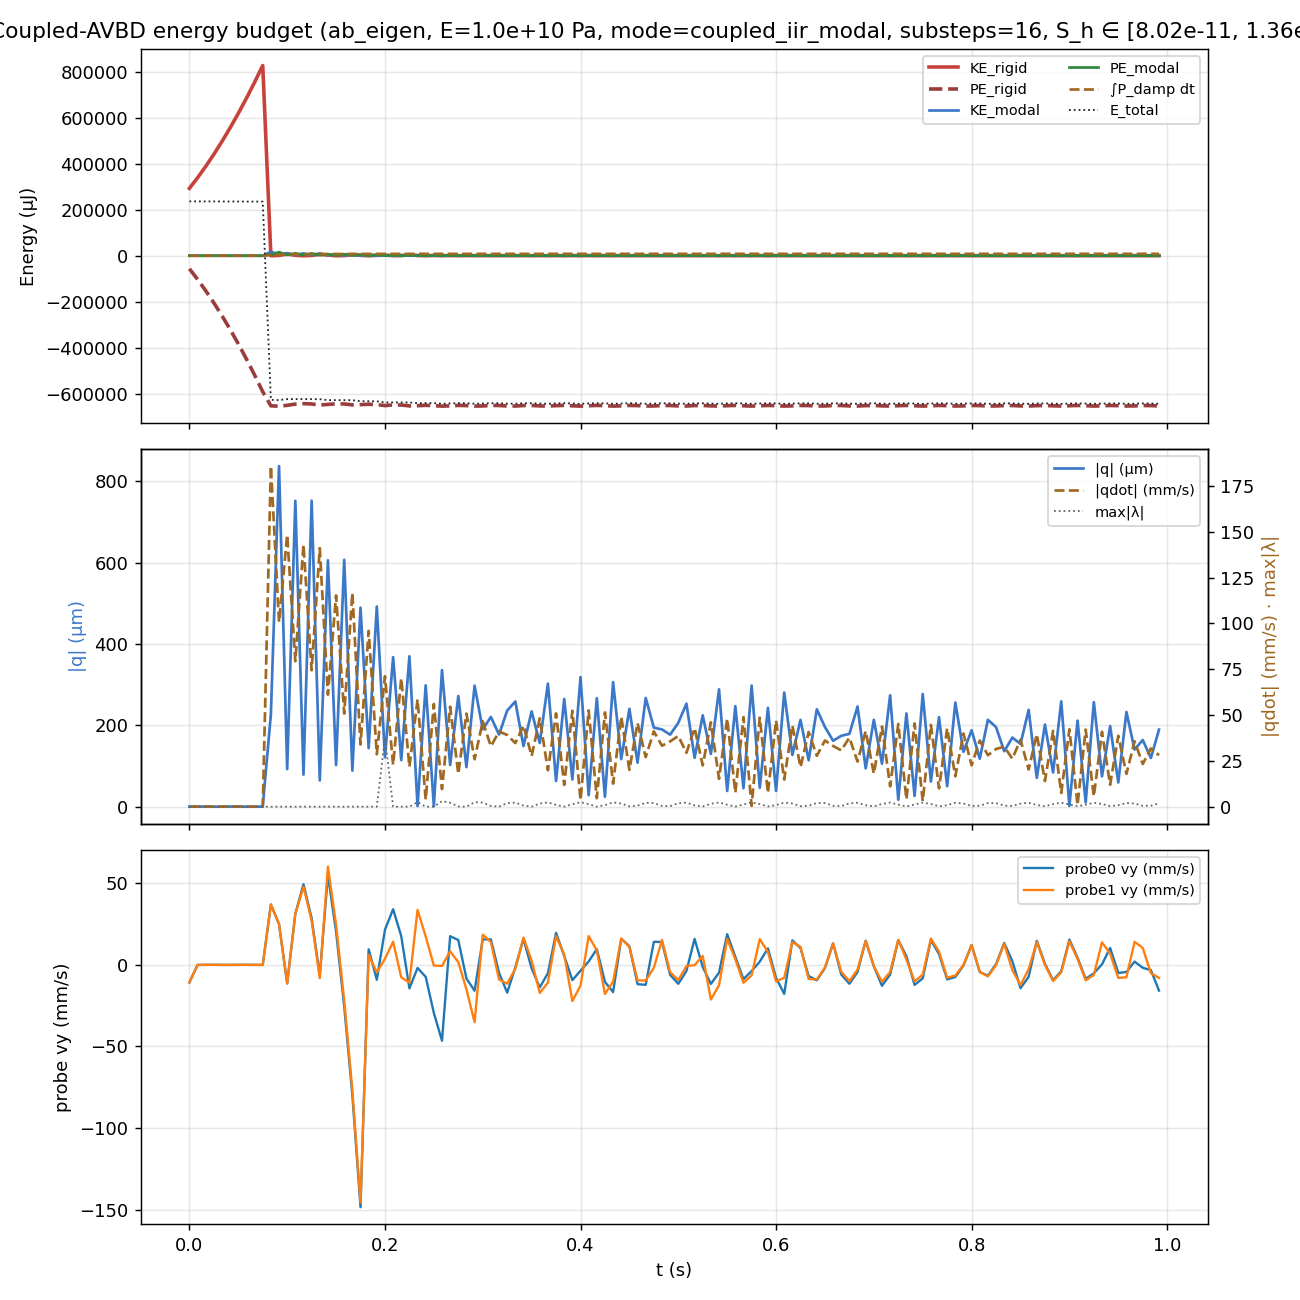

The table this chart was drawn from, first rows:
step, t_s, KE_rigid_J, PE_rigid_J, KE_modal_J, PE_modal_J, P_damp_W, cum_damp_E_J, E_total_J, q_norm_m, qdot_norm, q_acc_norm, max_deflection_m, contact_lambda_max, min_S_h, max_S_h, postkick_calls, gain, damping_scale, eta, alpha_cap, cap_engagements, dE_modal, dE_rigid_loss
0, 0.0, 0.2927, -0.05663, 3.309712068267709e-10, 3.5742948241224637e-10, 2.0439957668435164e-09, 1.7033298057029304e-11, 0.236, 1.382903329996294e-07, 2.5728241557742374e-05, 0.0, 1.4767097041202943e-07, 0.0, 8.019347126790347e-11, 1.355220557600453e-07, 0, 1.0, 1.0, nan, 1.0, 0, 9.17068131166919e-11, 0.0
1, 0.008333, 0.3387, -0.1026, 2.4571642672694457e-10, 2.3395897723588674e-09, 7.193796263278422e-09, 7.698160025101616e-11, 0.236, 2.99270729537901e-07, 2.2168284855935272e-05, 0.0, 3.0966642883545767e-07, 0.01336, 8.019347126790347e-11, 1.355220557600453e-07, 0, 1.0, 1.0, nan, 1.0, 0, 3.835004348741992e-10, 0.0
2, 0.01667, 0.388, -0.152, 6.166496199812242e-10, 1.2347574460526335e-09, 1.590152249118769e-08, 2.0949428767758026e-10, 0.236, 2.0671557893701465e-07, 3.5118360439554246e-05, 0.0, 2.0798223273854937e-07, 0.01167, 8.019347126790347e-11, 1.355220557600453e-07, 0, 1.0, 1.0, nan, 1.0, 0, -1.332140323066239e-10, 0.0
3, 0.025, 0.4405, -0.2047, 2.8856993979540805e-10, 4.216795437972361e-11, 9.000535936988681e-09, 2.844987538191526e-10, 0.2359, 1.3502394621843454e-08, 2.4023735754266364e-05, 0.0, 1.9350647921580667e-08, 0.01219, 8.019347126790347e-11, 1.355220557600453e-07, 0, 1.0, 1.0, nan, 1.0, 0, -2.926544313478049e-10, 0.0
4, 0.03333, 0.4964, -0.2607, 4.5482061557079985e-10, 2.6857416461041714e-10, 3.400489307900402e-09, 3.128361647183226e-10, 0.2357, 1.0129691505220577e-07, 3.016025913584961e-05, 0.0, 1.1900960189200067e-07, 0.01254, 8.019347126790347e-11, 1.355220557600453e-07, 0, 1.0, 1.0, nan, 1.0, 0, 7.155566728234055e-11, 0.0
5, 0.04167, 0.5557, -0.3201, 2.901470727719986e-10, 1.746900292314127e-09, 7.342417016077011e-09, 3.7402297318563106e-10, 0.2356, 2.962564352526367e-07, 2.408929524797264e-05, 0.0, 3.1140307811893633e-07, 0.01226, 8.019347126790347e-11, 1.355220557600453e-07, 0, 1.0, 1.0, nan, 1.0, 0, 2.1858225947140245e-10, 0.0
6, 0.05, 0.6183, -0.3828, 3.8118243226365227e-10, 1.2558378765766296e-09, 1.1227053073268483e-09, 3.8337885074668815e-10, 0.2355, 2.123931059462433e-07, 2.7610955516376185e-05, 0.0, 2.1303322110915436e-07, 0.01197, 8.019347126790347e-11, 1.355220557600453e-07, 0, 1.0, 1.0, nan, 1.0, 0, -4.775443520010716e-11, 0.0
7, 0.05833, 0.6842, -0.4489, 2.7341196319042863e-10, 2.4598411411543708e-11, 6.1912318567298944e-09, 4.349724495527706e-10, 0.2353, 1.5297707833017475e-08, 2.338426664192951e-05, 0.0, 1.5992138899254513e-08, 0.01228, 8.019347126790347e-11, 1.355220557600453e-07, 0, 1.0, 1.0, nan, 1.0, 0, -1.9199671794307849e-10, 0.0
8, 0.06667, 0.7534, -0.5183, 3.4520746552996926e-10, 2.3644181203651377e-10, 3.0448347115669097e-10, 4.375098118124097e-10, 0.2352, 9.561300365072856e-08, 2.6275747963853256e-05, 0.0, 1.1243523158284545e-07, 0.01292, 8.019347126790347e-11, 1.355220557600453e-07, 0, 1.0, 1.0, nan, 1.0, 0, 2.7043032338663443e-11, 0.0
9, 0.075, 0.826, -0.591, 2.4407619824300487e-10, 1.5689682512345245e-09, 5.11771055673553e-09, 4.801573997852058e-10, 0.235, 2.9327827816771347e-07, 2.2094171097509172e-05, 0.0, 3.145046328652437e-07, 0.01232, 8.019347126790347e-11, 1.355220557600453e-07, 0, 1.0, 1.0, nan, 1.0, 0, 1.6016053209302263e-10, 0.0
10, 0.08333, 1.1719026642636577e-05, -0.6521, 0.01728, 0.004948, 0.4414, 0.003678, -0.6261, 0.0002271, 0.1859, 0.0, 0.0002987, 0.0, 8.019347126790347e-11, 1.355220557600453e-07, 0, 1.0, 1.0, nan, 1.0, 0, -6.848638096665707e-05, 0.0
11, 0.09167, 0.001485, -0.6536, 0.005079, 0.01531, 0.1326, 0.004783, -0.627, 0.000837, 0.1008, 0.0, 0.0008735, 0.0, 8.019347126790347e-11, 1.355220557600453e-07, 0, 1.0, 1.0, nan, 1.0, 0, -0.0001352, 0.0
12, 0.1, 0.007416, -0.6498, 0.01101, 0.00327, 0.06259, 0.005305, -0.6228, 9.238443029279916e-05, 0.1484, 0.0, 0.0001361, 0.0, 8.019347126790347e-11, 1.355220557600453e-07, 0, 1.0, 1.0, nan, 1.0, 0, -1.3684572258485309e-05, 0.0
13, 0.1083, 0.002068, -0.6445, 0.003153, 0.01051, 0.09257, 0.006076, -0.6227, 0.0007517, 0.07941, 0.0, 0.0007997, 0.0, 8.019347126790347e-11, 1.355220557600453e-07, 0, 1.0, 1.0, nan, 1.0, 0, -5.574699400679069e-05, 0.0
14, 0.1167, 3.624329943754879e-05, -0.6426, 0.01023, 0.002992, 0.01422, 0.006195, -0.6231, 7.888979915124213e-05, 0.143, 0.0, 0.0001183, 0.0, 8.019347126790347e-11, 1.355220557600453e-07, 0, 1.0, 1.0, nan, 1.0, 0, -6.679347866035343e-06, 0.0
15, 0.125, 0.00134, -0.644, 0.002774, 0.01005, 0.07912, 0.006854, -0.6229, 0.000752, 0.07448, 0.0, 0.0008096, 0.0, 8.019347126790347e-11, 1.355220557600453e-07, 0, 1.0, 1.0, nan, 1.0, 0, -3.818341879159755e-05, 0.0
16, 0.1333, 0.005992, -0.6487, 0.009954, 0.002536, 0.004667, 0.006893, -0.6233, 6.451360110340383e-05, 0.1411, 0.0, 9.848183898031344e-05, 0.0, 8.019347126790347e-11, 1.355220557600453e-07, 0, 1.0, 1.0, nan, 1.0, 0, -7.630197254355e-06, 0.0
17, 0.1417, 0.002935, -0.6458, 0.001869, 0.006569, 0.04857, 0.007297, -0.6271, 0.0006054, 0.06114, 0.0, 0.0006716, 0.0, 8.019347126790347e-11, 1.355220557600453e-07, 0, 1.0, 1.0, nan, 1.0, 0, -1.6033028115737535e-05, 0.0
18, 0.15, 0.0001791, -0.6431, 0.00665, 0.001563, 0.00848, 0.007368, -0.6274, 0.0001024, 0.1153, 0.0, 0.0001399, 0.0, 8.019347126790347e-11, 1.355220557600453e-07, 0, 1.0, 1.0, nan, 1.0, 0, -1.373843138119911e-05, 0.0
19, 0.1583, 0.0007715, -0.6438, 0.001291, 0.006744, 0.03283, 0.007642, -0.6274, 0.0006068, 0.05081, 0.0, 0.0006772, 0.0, 8.019347126790347e-11, 1.355220557600453e-07, 0, 1.0, 1.0, nan, 1.0, 0, -8.485080451963584e-06, 0.0
20, 0.1667, 0.004725, -0.6479, 0.006816, 0.001036, 0.01233, 0.007745, -0.6276, 8.851173770192592e-05, 0.1168, 0.0, 0.0001198, 0.0, 8.019347126790347e-11, 1.355220557600453e-07, 0, 1.0, 1.0, nan, 1.0, 0, -1.4110103722077272e-05, 0.0
21, 0.175, 0.001859, -0.6468, 0.0005765, 0.004586, 0.007339, 0.007806, -0.632, 0.0004891, 0.03396, 0.0, 0.0005501, 0.0, 8.019347126790347e-11, 1.355220557600453e-07, 0, 1.0, 1.0, nan, 1.0, 0, -1.9716503393291812e-06, 0.0
22, 0.1833, 1.4819766816776801e-06, -0.6452, 0.004605, 0.000482, 0.01283, 0.007913, -0.6322, 0.0001438, 0.09597, 0.0, 0.0001671, 0.0, 8.019347126790347e-11, 1.355220557600453e-07, 0, 1.0, 1.0, nan, 1.0, 0, -8.070893479609521e-06, 0.0
23, 0.1917, 0.001596, -0.6469, 0.0004102, 0.004616, 0.002724, 0.007935, -0.6324, 0.0004919, 0.02864, 0.0, 0.0005538, 0.0, 8.019347126790347e-11, 1.355220557600453e-07, 0, 1.0, 1.0, nan, 1.0, 0, -6.653185635136297e-07, 0.0
24, 0.2, 0.002935, -0.651, 0.002536, 0.0002828, 0.00612, 0.007986, -0.6372, 0.0001215, 0.07122, 0.0, 0.0001291, 37.87, 8.019347126790347e-11, 1.355220557600453e-07, 0, 1.0, 1.0, nan, 1.0, 0, -0.001116, 0.0
25, 0.2083, 0.0002666, -0.6481, 0.0002607, 0.002465, 0.0008695, 0.007994, -0.6371, 0.0003675, 0.02283, 0.0, 0.0004099, 0.0, 8.019347126790347e-11, 1.355220557600453e-07, 0, 1.0, 1.0, nan, 1.0, 0, -1.1216229201293018e-06, 0.0
26, 0.2167, 0.0006107, -0.6485, 0.002459, 0.0002485, 0.003192, 0.00802, -0.6372, 0.0001145, 0.07013, 0.0, 0.0001206, 0.0, 8.019347126790347e-11, 1.355220557600453e-07, 0, 1.0, 1.0, nan, 1.0, 0, -1.014809164504634e-06, 0.0
27, 0.225, 0.004292, -0.6523, 0.0002375, 0.002456, 0.0008428, 0.008027, -0.6373, 0.0003696, 0.02179, 0.0, 0.0004101, 0.0, 8.019347126790347e-11, 1.355220557600453e-07, 0, 1.0, 1.0, nan, 1.0, 0, -1.1457224733395395e-06, 0.0
28, 0.2333, 0.001115, -0.6516, 0.001716, 5.05097789326928e-06, 0.006723, 0.008083, -0.6407, 1.5650370913135416e-06, 0.05859, 0.0, 2.7339875516938494e-06, 2.524, 8.019347126790347e-11, 1.355220557600453e-07, 0, 1.0, 1.0, nan, 1.0, 0, -4.2498081251283884e-05, 0.0
29, 0.2417, 2.8004728857352092e-05, -0.6499, 7.635700885009368e-06, 0.001575, 0.001077, 0.008092, -0.6402, 0.0002982, 0.003908, 0.0, 0.0003282, 0.0, 8.019347126790347e-11, 1.355220557600453e-07, 0, 1.0, 1.0, nan, 1.0, 0, -3.0188723643131965e-07, 0.0
30, 0.25, 0.00128, -0.6513, 0.001573, 3.749267781173503e-06, 0.001206, 0.008102, -0.6403, 1.2689816611003742e-06, 0.05609, 0.0, 1.9767683958420262e-06, 0.0, 8.019347126790347e-11, 1.355220557600453e-07, 0, 1.0, 1.0, nan, 1.0, 0, -3.4901952719926764e-07, 0.0
31, 0.2583, 5.14852051313709e-05, -0.6534, 4.616372623830127e-05, 0.001991, 0.000218, 0.008104, -0.6432, 0.0003356, 0.009609, 0.0, 0.0003694, 3.032, 8.019347126790347e-11, 1.355220557600453e-07, 0, 1.0, 1.0, nan, 1.0, 0, 1.396422698000336e-05, 0.0
32, 0.2667, 0.0008983, -0.6522, 0.00149, 0.0001862, 0.0007053, 0.00811, -0.6415, 0.0001024, 0.05458, 0.0, 0.0001129, 2.153, 8.019347126790347e-11, 1.355220557600453e-07, 0, 1.0, 1.0, nan, 1.0, 0, -4.383238316286249e-05, 0.0
33, 0.275, 0.0001481, -0.6502, 0.0001595, 0.0013, 0.0001233, 0.008111, -0.6405, 0.000272, 0.01786, 0.0, 0.000298, 0.1476, 8.019347126790347e-11, 1.355220557600453e-07, 0, 1.0, 1.0, nan, 1.0, 0, -1.3396653727375338e-06, 0.0
34, 0.2833, 0.0008205, -0.651, 0.001291, 0.0001676, 0.00052, 0.008115, -0.6406, 9.720317784582419e-05, 0.05081, 0.0, 0.0001072, 0.0, 8.019347126790347e-11, 1.355220557600453e-07, 0, 1.0, 1.0, nan, 1.0, 0, -1.339452161358643e-07, 0.0
35, 0.2917, 0.0002345, -0.6532, 0.0003356, 0.001553, 0.0001661, 0.008117, -0.6429, 0.0002975, 0.02591, 0.0, 0.0003256, 2.469, 8.019347126790347e-11, 1.355220557600453e-07, 0, 1.0, 1.0, nan, 1.0, 0, 2.4742916448935743e-05, 0.0
36, 0.3, 0.0005917, -0.6526, 0.001087, 0.0006359, 0.0004027, 0.00812, -0.6422, 0.0001902, 0.04662, 0.0, 0.0002085, 2.248, 8.019347126790347e-11, 1.355220557600453e-07, 0, 1.0, 1.0, nan, 1.0, 0, -3.63980885798817e-05, 0.0
37, 0.3083, 0.0003591, -0.6505, 0.000543, 0.0008531, 0.000208, 0.008122, -0.6406, 0.0002206, 0.03295, 0.0, 0.0002404, 0.4225, 8.019347126790347e-11, 1.355220557600453e-07, 0, 1.0, 1.0, nan, 1.0, 0, -4.852395384686431e-06, 0.0
38, 0.3167, 0.0004578, -0.6507, 0.0008408, 0.0005514, 0.0003013, 0.008124, -0.6407, 0.0001773, 0.04101, 0.0, 0.0001938, 0.0, 8.019347126790347e-11, 1.355220557600453e-07, 0, 1.0, 1.0, nan, 1.0, 0, -5.1803823387453277e-08, 0.0
39, 0.325, 0.0004645, -0.6529, 0.0007669, 0.0009779, 0.0002784, 0.008127, -0.6425, 0.0002361, 0.03916, 0.0, 0.0002577, 1.949, 8.019347126790347e-11, 1.355220557600453e-07, 0, 1.0, 1.0, nan, 1.0, 0, 2.9406964339403303e-05, 0.0
40, 0.3333, 0.0003075, -0.653, 0.0006034, 0.001173, 0.0002187, 0.008128, -0.6428, 0.0002586, 0.03474, 0.0, 0.0002826, 2.205, 8.019347126790347e-11, 1.355220557600453e-07, 0, 1.0, 1.0, nan, 1.0, 0, -2.686412719023483e-05, 0.0
41, 0.3417, 0.0005876, -0.6508, 0.00098, 0.0003896, 0.0003475, 0.008131, -0.6408, 0.000149, 0.04427, 0.0, 0.0001621, 0.6159, 8.019347126790347e-11, 1.355220557600453e-07, 0, 1.0, 1.0, nan, 1.0, 0, -1.0268582348651198e-05, 0.0
42, 0.35, 0.0001718, -0.6504, 0.0003822, 0.0009629, 0.0001381, 0.008132, -0.6407, 0.0002343, 0.02765, 0.0, 0.0002554, 0.0, 8.019347126790347e-11, 1.355220557600453e-07, 0, 1.0, 1.0, nan, 1.0, 0, 4.219033375484418e-09, 0.0
43, 0.3583, 0.0006729, -0.6524, 0.001163, 0.0004305, 0.0004126, 0.008136, -0.642, 0.0001566, 0.04823, 0.0, 0.0001712, 1.702, 8.019347126790347e-11, 1.355220557600453e-07, 0, 1.0, 1.0, nan, 1.0, 0, 3.071090425561937e-05, 0.0
44, 0.3667, 9.497193072289068e-05, -0.6532, 0.0001974, 0.001605, 7.182983852937437e-05, 0.008136, -0.6432, 0.0003025, 0.01987, 0.0, 0.0003303, 2.364, 8.019347126790347e-11, 1.355220557600453e-07, 0, 1.0, 1.0, nan, 1.0, 0, -1.5684958432187748e-05, 0.0
45, 0.375, 0.0007577, -0.6513, 0.001298, 7.038206674247161e-05, 0.0004573, 0.00814, -0.641, 6.325719076212017e-05, 0.05095, 0.0, 6.885764389323944e-05, 0.9423, 8.019347126790347e-11, 1.355220557600453e-07, 0, 1.0, 1.0, nan, 1.0, 0, -1.7950227931831696e-05, 0.0
46, 0.3833, 2.162649888918377e-05, -0.6502, 7.08146834742552e-05, 0.001229, 2.7019345214452832e-05, 0.008141, -0.6408, 0.0002647, 0.0119, 0.0, 0.0002886, 0.0, 8.019347126790347e-11, 1.355220557600453e-07, 0, 1.0, 1.0, nan, 1.0, 0, 1.4344196691768243e-08, 0.0
47, 0.3917, 0.0007862, -0.652, 0.001371, 7.876524671754308e-05, 0.0004834, 0.008145, -0.6416, 6.683475917642461e-05, 0.05237, 0.0, 7.332493741812112e-05, 1.329, 8.019347126790347e-11, 1.355220557600453e-07, 0, 1.0, 1.0, nan, 1.0, 0, 2.4762868900798322e-05, 0.0
48, 0.4, 1.5948502390047417e-06, -0.6533, 6.567449578238894e-06, 0.00178, 3.6030178801909053e-06, 0.008145, -0.6434, 0.0003186, 0.003624, 0.0, 0.0003481, 2.458, 8.019347126790347e-11, 1.355220557600453e-07, 0, 1.0, 1.0, nan, 1.0, 0, -1.0119595729646876e-06, 0.0
49, 0.4083, 0.0007899, -0.6518, 0.001382, 1.4511737626091338e-05, 0.0004861, 0.008149, -0.6414, 2.839656427026479e-05, 0.05257, 0.0, 3.127546604956809e-05, 1.367, 8.019347126790347e-11, 1.355220557600453e-07, 0, 1.0, 1.0, nan, 1.0, 0, -2.6627960002128127e-05, 0.0
50, 0.4167, 1.5322177484242916e-05, -0.6502, 1.0699098073245065e-05, 0.001246, 4.560840832262561e-06, 0.008149, -0.6408, 0.0002666, 0.004626, 0.0, 0.0002907, 0.01683, 8.019347126790347e-11, 1.355220557600453e-07, 0, 1.0, 1.0, nan, 1.0, 0, -6.217916780591748e-08, 0.0
51, 0.425, 0.000735, -0.6515, 0.001324, 1.0691241338502532e-05, 0.0004659, 0.008153, -0.6413, 2.434015608859071e-05, 0.05145, 0.0, 2.642147392811046e-05, 0.9057, 8.019347126790347e-11, 1.355220557600453e-07, 0, 1.0, 1.0, nan, 1.0, 0, 1.6501520392653377e-05, 0.0
52, 0.4333, 6.0871202819714705e-05, -0.6532, 7.927221830409528e-05, 0.001644, 2.8688275780297433e-05, 0.008153, -0.6433, 0.0003061, 0.01259, 0.0, 0.0003345, 2.347, 8.019347126790347e-11, 1.355220557600453e-07, 0, 1.0, 1.0, nan, 1.0, 0, 1.3144572536938738e-05, 0.0
53, 0.4417, 0.0006703, -0.6522, 0.001208, 0.0002407, 0.0004239, 0.008156, -0.642, 0.000117, 0.04915, 0.0, 0.0001281, 1.713, 8.019347126790347e-11, 1.355220557600453e-07, 0, 1.0, 1.0, nan, 1.0, 0, -3.0877675989629625e-05, 0.0
54, 0.45, 0.0001424, -0.6504, 0.0002025, 0.001014, 7.139593566529165e-05, 0.008157, -0.6409, 0.0002405, 0.02012, 0.0, 0.0002621, 0.1756, 8.019347126790347e-11, 1.355220557600453e-07, 0, 1.0, 1.0, nan, 1.0, 0, -1.3888897397104638e-06, 0.0
55, 0.4583, 0.0005575, -0.6511, 0.001042, 0.0002057, 0.0003657, 0.00816, -0.6411, 0.0001082, 0.04565, 0.0, 0.0001179, 0.5861, 8.019347126790347e-11, 1.355220557600453e-07, 0, 1.0, 1.0, nan, 1.0, 0, 9.078817682953285e-06, 0.0
56, 0.4667, 0.0002321, -0.653, 0.0003668, 0.001252, 0.0001287, 0.008161, -0.643, 0.0002672, 0.02709, 0.0, 0.0002919, 2.161, 8.019347126790347e-11, 1.355220557600453e-07, 0, 1.0, 1.0, nan, 1.0, 0, 2.324435732098439e-05, 0.0
57, 0.475, 0.0004553, -0.6526, 0.0008457, 0.0006622, 0.0002967, 0.008164, -0.6425, 0.0001942, 0.04113, 0.0, 0.0002123, 1.991, 8.019347126790347e-11, 1.355220557600453e-07, 0, 1.0, 1.0, nan, 1.0, 0, -2.949367586046114e-05, 0.0
58, 0.4833, 0.0003484, -0.6506, 0.0005533, 0.0006322, 0.0001941, 0.008165, -0.6409, 0.0001898, 0.03327, 0.0, 0.0002069, 0.404, 8.019347126790347e-11, 1.355220557600453e-07, 0, 1.0, 1.0, nan, 1.0, 0, -5.1575083248520375e-06, 0.0
59, 0.4917, 0.0003253, -0.6507, 0.0006355, 0.0005497, 0.0002229, 0.008167, -0.641, 0.000177, 0.03565, 0.0, 0.0001929, 0.3215, 8.019347126790347e-11, 1.355220557600453e-07, 0, 1.0, 1.0, nan, 1.0, 0, 3.71208196195405e-06, 0.0
... 60 more rows
